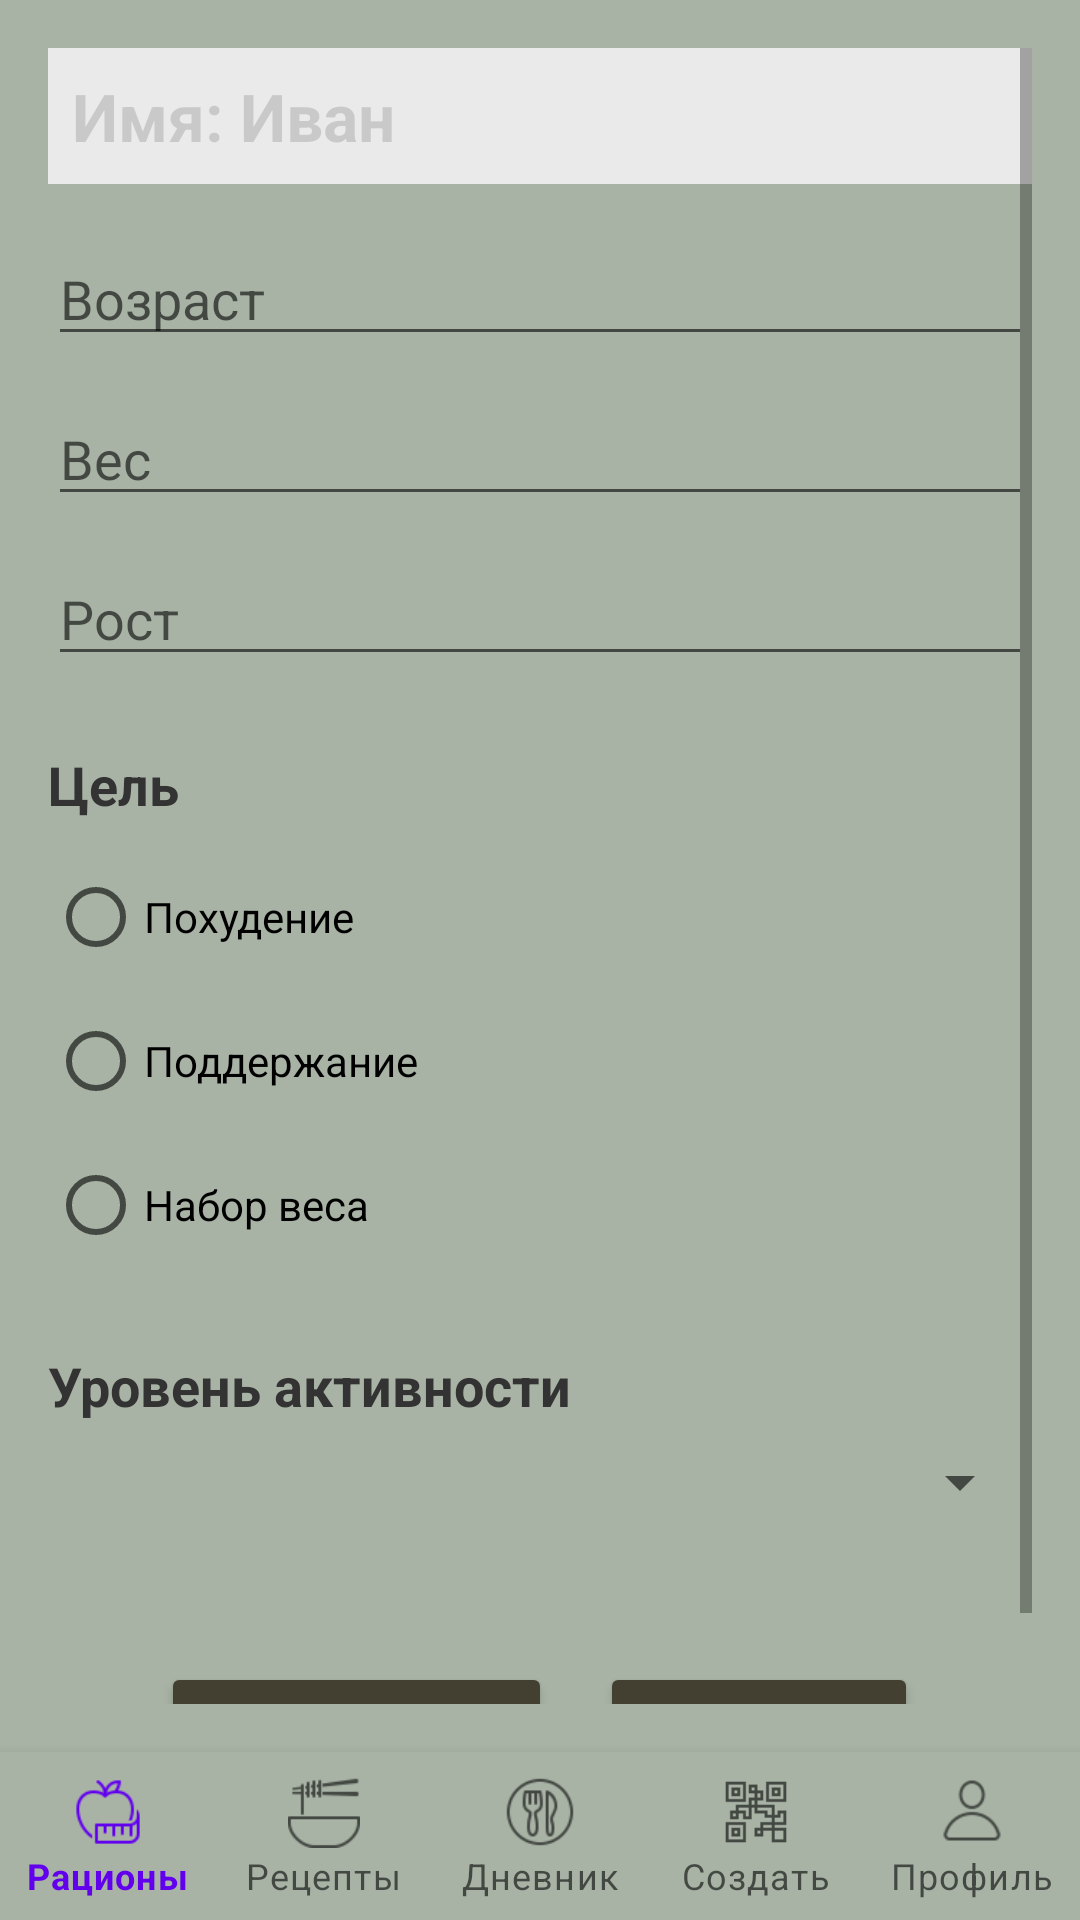

This screen was rendered from an Android layout file. Write that file and the resources it references.
<!-- AndroidManifest.xml: application theme Theme.MyEaty -->
<!-- res/layout/activity_edit_profile.xml -->
<?xml version="1.0" encoding="utf-8"?>
<LinearLayout
    xmlns:android="http://schemas.android.com/apk/res/android"
    xmlns:app="http://schemas.android.com/apk/res-auto"
    android:orientation="vertical"
    android:layout_width="match_parent"
    android:layout_height="match_parent">

    <ScrollView
        android:id="@+id/main"
        android:layout_width="match_parent"
        android:layout_height="0dp"
        android:layout_weight="1"
        android:background="#A8B3A5"
        android:padding="16dp">

        <LinearLayout
            android:layout_width="match_parent"
            android:layout_height="wrap_content"
            android:orientation="vertical">

            <TextView
                android:id="@+id/txt_user_name"
                android:layout_width="match_parent"
                android:layout_height="wrap_content"
                android:text="Имя: Иван"
                android:textSize="22sp"
                android:textStyle="bold"
                android:padding="8dp"
                android:background="#eaeaea"
                android:layout_marginBottom="16dp"
                android:enabled="false" />

            <EditText
                android:id="@+id/edit_age"
                android:layout_width="match_parent"
                android:layout_height="wrap_content"
                android:hint="Возраст"
                android:inputType="number"
                android:layout_marginBottom="12dp" />

            <EditText
                android:id="@+id/edit_weight"
                android:layout_width="match_parent"
                android:layout_height="wrap_content"
                android:hint="Вес"
                android:inputType="numberDecimal"
                android:layout_marginBottom="12dp" />

            <EditText
                android:id="@+id/edit_height"
                android:layout_width="match_parent"
                android:layout_height="wrap_content"
                android:hint="Рост"
                android:inputType="number"
                android:layout_marginBottom="12dp" />

            <TextView
                android:layout_width="wrap_content"
                android:layout_height="wrap_content"
                android:text="Цель"
                android:textSize="18sp"
                android:textStyle="bold"
                android:textColor="#333333"
                android:layout_marginTop="12dp"
                android:layout_marginBottom="8dp" />

            <RadioGroup
                android:id="@+id/radio_goal_group"
                android:layout_width="match_parent"
                android:layout_height="wrap_content"
                android:orientation="vertical"
                android:layout_marginBottom="12dp">

                <RadioButton
                    android:id="@+id/radio_lose"
                    android:layout_width="wrap_content"
                    android:layout_height="wrap_content"
                    android:text="Похудение" />

                <RadioButton
                    android:id="@+id/radio_keep"
                    android:layout_width="wrap_content"
                    android:layout_height="wrap_content"
                    android:text="Поддержание" />

                <RadioButton
                    android:id="@+id/radio_gain"
                    android:layout_width="wrap_content"
                    android:layout_height="wrap_content"
                    android:text="Набор веса" />
            </RadioGroup>

            <TextView
                android:layout_width="wrap_content"
                android:layout_height="wrap_content"
                android:text="Уровень активности"
                android:textSize="18sp"
                android:textStyle="bold"
                android:textColor="#333333"
                android:layout_marginTop="12dp"
                android:layout_marginBottom="8dp" />

            <Spinner
                android:id="@+id/spinner_activity"
                android:layout_width="match_parent"
                android:layout_height="wrap_content"
                android:layout_marginBottom="24dp" />

            <LinearLayout
                android:layout_width="match_parent"
                android:layout_height="wrap_content"
                android:orientation="horizontal"
                android:gravity="center"
                android:layout_marginTop="24dp"
                android:layout_marginBottom="16dp">

                <Button
                    android:id="@+id/btn_save"
                    android:layout_width="wrap_content"
                    android:layout_height="wrap_content"
                    android:text="Сохранить"
                    android:backgroundTint="#434031"
                    android:textColor="#FFFFFF"
                    android:layout_marginEnd="16dp"
                    android:paddingStart="24dp"
                    android:paddingEnd="24dp"
                    android:paddingTop="12dp"
                    android:paddingBottom="12dp"/>

                <Button
                    android:id="@+id/btn_cancel"
                    android:layout_width="wrap_content"
                    android:layout_height="wrap_content"
                    android:backgroundTint="#434031"
                    android:text="Отмена"
                    android:textColor="#FFFFFF"
                    android:paddingStart="24dp"
                    android:paddingEnd="24dp"
                    android:paddingTop="12dp"
                    android:paddingBottom="12dp"/>
            </LinearLayout>

        </LinearLayout>
    </ScrollView>

    <com.google.android.material.bottomnavigation.BottomNavigationView
        android:id="@+id/bottom_navigation"
        android:layout_width="match_parent"
        android:layout_height="wrap_content"
        android:background="#A8B3A5"
        app:menu="@menu/bottom_nav_menu"
        app:labelVisibilityMode="labeled"
        app:layout_constraintBottom_toBottomOf="parent" />
</LinearLayout>
<!-- resources referenced by this layout -->
<resources>
  <style name="Theme.MyEaty" parent="Theme.MaterialComponents.DayNight.DarkActionBar">
          
          <item name="colorPrimary">@color/purple_500</item>
          <item name="colorPrimaryVariant">@color/purple_700</item>
          <item name="colorOnPrimary">@color/white</item>
          
          <item name="colorSecondary">@color/teal_200</item>
          <item name="colorSecondaryVariant">@color/teal_700</item>
          <item name="colorOnSecondary">@color/black</item>
          
          <item name="android:statusBarColor">?attr/colorPrimaryVariant</item>
          
      </style>
  <color name="purple_500">#FF6200EE</color>
  <color name="purple_700">#FF3700B3</color>
  <color name="white">#FFFFFFFF</color>
  <color name="teal_200">#FF03DAC5</color>
  <color name="teal_700">#FF018786</color>
  <color name="black">#FF000000</color>
</resources>
